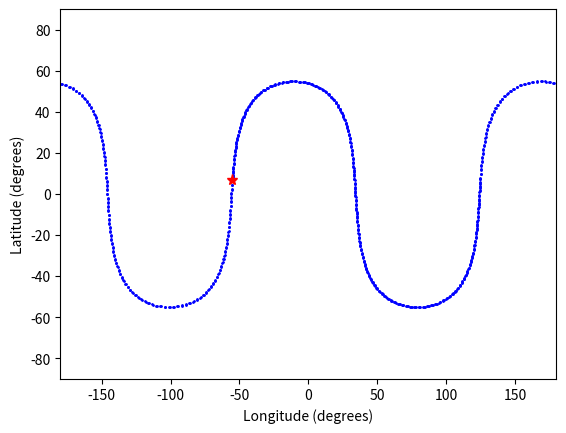

Generate this figure with matplotlib:
import math
import matplotlib.pyplot as plt

# math functions for the satellite
def mean_anomaly(G, Me, a, Mo, dt):
    mu = G * Me
    n = math.sqrt(mu / (a**3))
    return Mo + n * dt

def eccentric_anomaly(e, M):
    E = M
    for _ in range(100):
        E = M + e * math.sin(E)
    return E

def true_anomaly(e, E):
    s = math.sqrt(1.0 - e**2) * math.sin(E) / (1.0 - e * math.cos(E))
    c = (math.cos(E) - e) / (1.0 - e * math.cos(E))
    return math.atan2(s, c)

def orbitcoords(v, w, a, e, E):
    r = a * (1.0 - e * math.cos(E))
    u = v + w
    return r * math.cos(u), r * math.sin(u)

def satecef(Oe, Oo, dO, dt, io, xp, yp):
    O = (Oo + dO * dt) - (Oe * dt)
    x = xp * math.cos(O) - yp * math.cos(io) * math.sin(O)
    y = xp * math.sin(O) + yp * math.cos(io) * math.cos(O)
    z = yp * math.sin(io)
    return x, y, z

def ecef2lla(x, y, z):
    a = 6378137.0
    e2 = 0.00669437999014
    r = math.sqrt(x**2 + y**2)
    E2 = a**2 - (a**2 * (1.0 - e2))
    F = 54.0 * (a**2 * (1.0 - e2)) * z**2
    G = r**2 + (1.0 - e2) * z**2 - e2 * E2
    c = (e2**2 * F * r**2) / (G**3)
    s = (1.0 + c + math.sqrt(c**2 + 2.0 * c)) ** (1.0 / 3.0)
    P = F / (3.0 * (s + 1.0 / s + 1.0) ** 2 * G**2)
    Q = math.sqrt(1.0 + 2.0 * e2**2 * P)
    r0 = (-(P * e2 * r) / (1.0 + Q) + math.sqrt(0.5 * a**2 * (1.0 + 1.0 / Q) - P * (1.0 - e2) * z**2 / (Q * (1.0 + Q)) - 0.5 * P * r**2))
    U = math.sqrt((r - e2 * r0) ** 2 + z**2)
    V = math.sqrt((r - e2 * r0) ** 2 + (1.0 - e2) * z**2)
    z0 = (a**2 * z) / (a * V)
    lat = math.atan2((z + e2 * z0), r) * 180 / math.pi
    lon = math.atan2(y, x) * 180 / math.pi
    return lat, lon

def subsatellite(Oe, G, Me, a, Mo, dt, e, w, Oo, dO, io):
    M = mean_anomaly(G, Me, a, Mo, dt)
    E = eccentric_anomaly(e, M)
    v = true_anomaly(e, E)
    xp, yp = orbitcoords(v, w, a, e, E)
    x, y, z = satecef(Oe, Oo, dO, dt, io, xp, yp)
    return ecef2lla(x, y, z)


G = 6.67384e-11
Me = 5.972e+24
Oe = 7.2921151467e-5

# almanac 
e = 0.1305580139e-2
toa = 589824.0
orb_inc = 0.9583449099
d_right_ascen = -0.8137481816e-8
a = 5153.586426**2
Lo = -2.021357493
perigee_arg = -0.049845762
m_anomaly = 0.2014847812

Oo = Lo - Oe * toa

# vectors
latv = []
longv = []

T_orbital = 2*math.pi*math.sqrt(a**3 /(G * Me))

steps = int(math.ceil(T_orbital / 60))

for i in range(steps + 1):
    dt = i * 300
    # get coordinates
    lat, long = subsatellite(Oe, G, Me, a, m_anomaly, dt, e, perigee_arg, Oo, d_right_ascen, orb_inc)
    
    latv.append(lat)
    longv.append(long)
 
    long_plot = ((long + 180) % 360) - 180
    plt.plot(long_plot, lat, 'b.', markersize=2)

plt.axis([-180, 180, -90, 90])
plt.xlabel('Longitude (degrees)')
plt.ylabel('Latitude (degrees)')

dt0=0
lat_s, long_s = subsatellite(Oe, G, Me, a, m_anomaly, dt0, e, perigee_arg, Oo, d_right_ascen, orb_inc)
plt.plot(((long_s + 180) % 360) - 180, lat_s, 'r*', markersize=8)

plt.show()

print("\nComparative values with Octave:")
print("Index - Latitude - Longitude")
for k in range(718):
    print(k, latv[k], longv[k])
input("\nPress Enter to exit")
